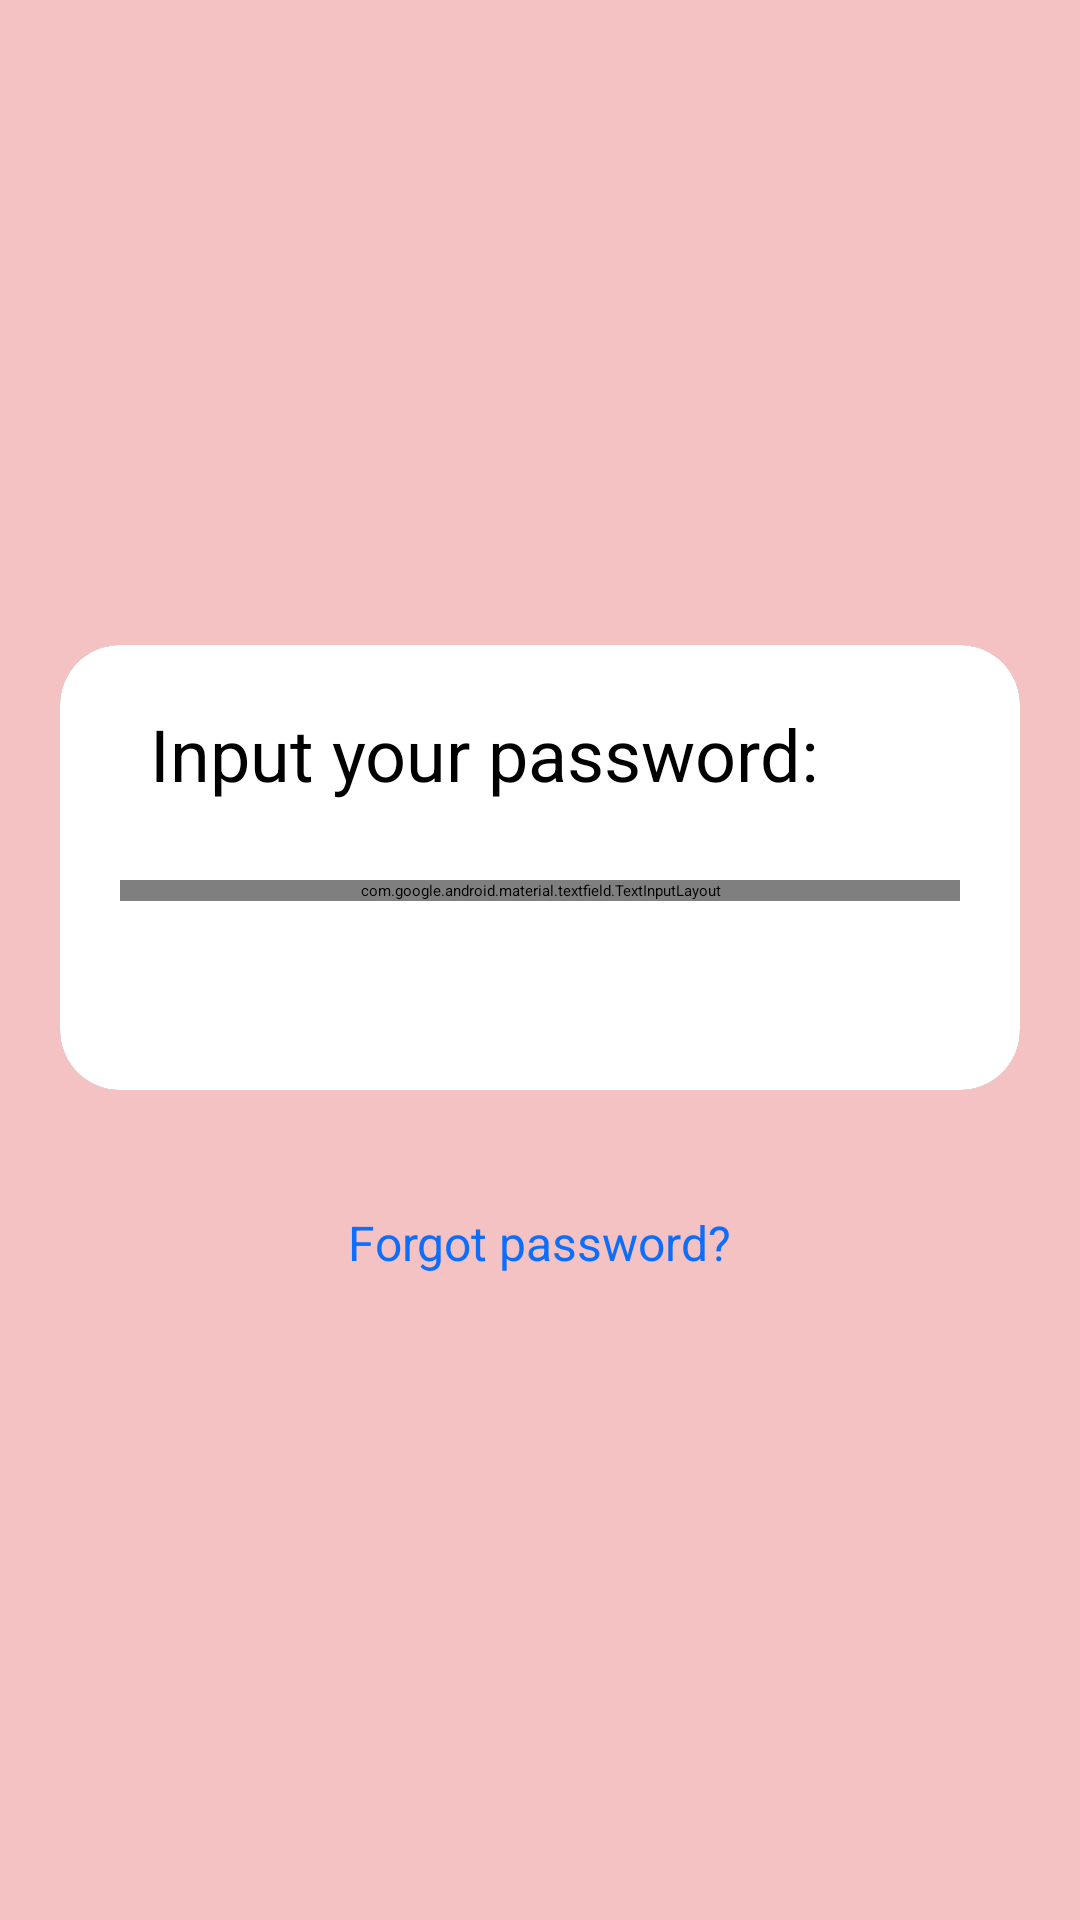

Layout XML and referenced resources for this Android screen:
<!-- AndroidManifest.xml: application theme Theme.Test3 -->
<!-- res/layout/activity_password.xml -->
<?xml version="1.0" encoding="utf-8"?>
<LinearLayout xmlns:android="http://schemas.android.com/apk/res/android"
    xmlns:app="http://schemas.android.com/apk/res-auto"
    xmlns:tools="http://schemas.android.com/tools"
    android:id="@+id/main"
    android:layout_width="match_parent"
    android:layout_height="match_parent"
    android:orientation="vertical"
    android:background="@color/pink"
    android:gravity="center"
    tools:context=".PasswordActivity">

    <androidx.cardview.widget.CardView
        android:layout_width="match_parent"
        android:layout_height="wrap_content"
        app:cardCornerRadius="20dp"
        app:cardElevation="8dp"
        android:layout_marginLeft="20dp"
        android:layout_marginRight="20dp"
        android:layout_marginBottom="40dp"
        >

        <LinearLayout
            android:layout_width="match_parent"
            android:layout_height="wrap_content"
            android:orientation="vertical"
            android:background="@color/white"
            android:padding="20dp">

            <LinearLayout
                android:layout_width="wrap_content"
                android:layout_height="wrap_content"
                android:orientation="horizontal"
                android:layout_marginBottom="10dp">

                <ImageView
                    android:id="@+id/back"
                    android:layout_width="wrap_content"
                    android:layout_height="wrap_content"
                    android:src="@drawable/arrow_left"
                    android:layout_gravity="center"
                    android:layout_marginRight="10dp"
                    android:clickable="true"
                    android:focusable="true"
                    android:foreground="?attr/selectableItemBackground"/>

                <TextView
                    android:layout_width="wrap_content"
                    android:layout_height="wrap_content"
                    android:layout_gravity="center"
                    android:text="Input your password:"
                    android:textSize="24sp"
                    android:textColor="@color/black"/>


            </LinearLayout>



            <com.google.android.material.textfield.TextInputLayout
                android:id="@+id/textInputLayout"
                android:layout_width="match_parent"
                android:layout_height="wrap_content"
                app:hintTextColor="@color/black"
                android:layout_marginTop="16dp"
                android:layout_marginBottom="16dp"
                app:hintEnabled="true"
                >

                <com.google.android.material.textfield.TextInputEditText
                    android:id="@+id/pin"
                    android:layout_width="match_parent"
                    android:layout_height="wrap_content"
                    android:hint="Password"
                    android:padding="12dp"
                    android:inputType="textPassword"
                    android:maxLines="1"
                    android:textColor="@android:color/black"
                    android:textSize="16sp" />
            </com.google.android.material.textfield.TextInputLayout>

            <ProgressBar
                android:id="@+id/progressBar"
                android:layout_width="wrap_content"
                android:layout_height="wrap_content"
                android:layout_gravity="center"
                android:indeterminateTint="@color/rosyRed"
                android:indeterminate="true"
                android:visibility="gone"
                />

            <Button
                android:layout_width="wrap_content"
                android:layout_height="wrap_content"
                android:layout_gravity="center"
                android:backgroundTint="@color/rosyRed"
                android:layout_marginTop="20dp"
                android:text="Login"
                android:id="@+id/login"
                android:textColor="@color/white"/>

        </LinearLayout>

    </androidx.cardview.widget.CardView>

    <TextView
        android:layout_width="wrap_content"
        android:layout_height="wrap_content"
        android:layout_gravity="center"
        android:text="Forgot password?"
        android:textSize="16sp"
        android:id="@+id/forgotPassword"
        android:textColor="@color/primary"/>


</LinearLayout>
<!-- resources referenced by this layout -->
<resources>
  <color name="black">#FF000000</color>
  <color name="pink">#F4C2C2</color>
  <color name="primary">#0d6efd</color>
  <color name="rosyRed">#E57373</color>
  <color name="white">#FFFFFFFF</color>
</resources>
